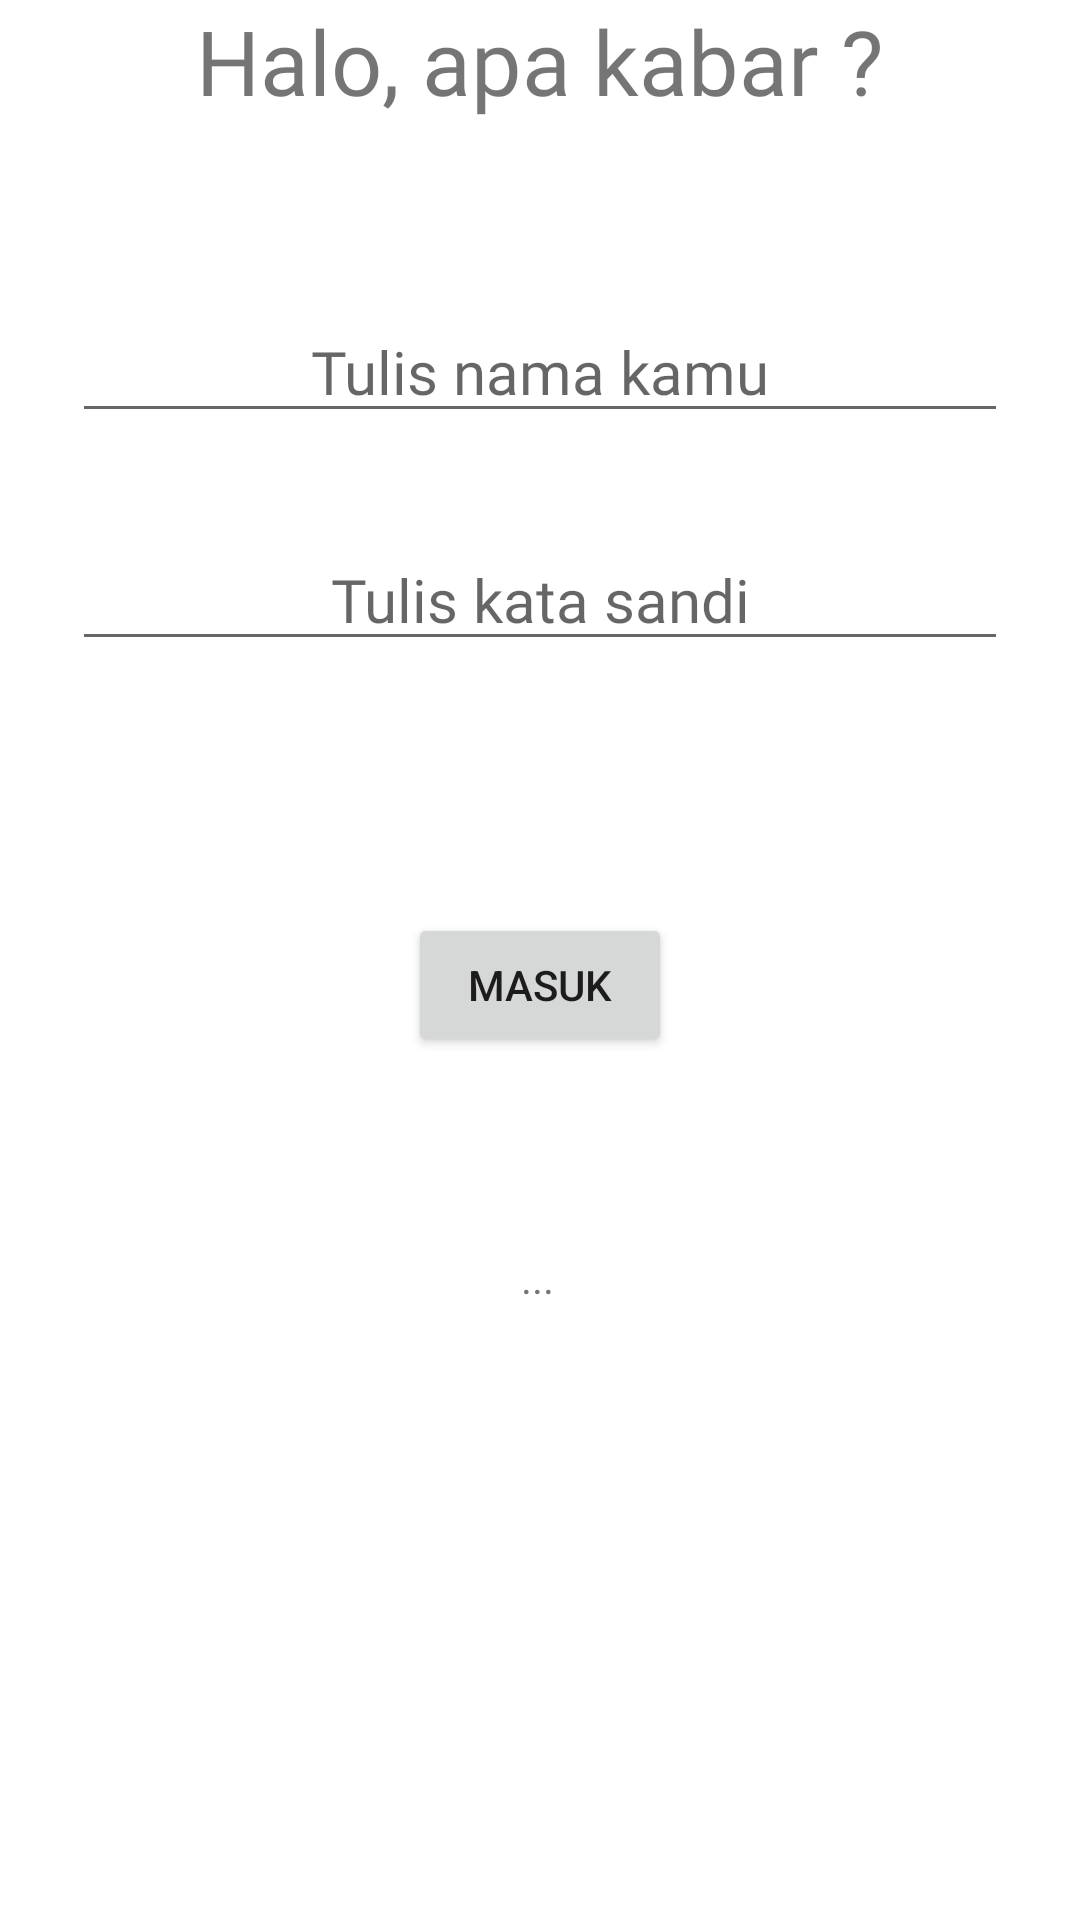

Reconstruct the res/layout file that produces this screen, plus the resources it refers to.
<!-- AndroidManifest.xml: application theme Theme.160420042_160420140_HomeworkW1 -->
<!-- res/layout/activity_login.xml -->
<?xml version="1.0" encoding="utf-8"?>
<androidx.constraintlayout.widget.ConstraintLayout xmlns:android="http://schemas.android.com/apk/res/android"
    xmlns:app="http://schemas.android.com/apk/res-auto"
    xmlns:tools="http://schemas.android.com/tools"
    android:layout_width="match_parent"
    android:layout_height="match_parent"
    tools:context=".LoginActivity">

    <TextView
        android:id="@+id/lblLogin"
        android:layout_width="wrap_content"
        android:layout_height="wrap_content"
        android:fontFamily="@font/courier_prime_bold"
        android:text="Halo, apa kabar ?"
        android:textSize="30sp"
        app:layout_constraintEnd_toEndOf="parent"
        app:layout_constraintStart_toStartOf="parent"
        tools:layout_editor_absoluteY="121dp" />

    <EditText
        android:id="@+id/txtName"
        android:layout_width="0dp"
        android:layout_height="wrap_content"
        android:layout_marginStart="24dp"
        android:layout_marginTop="60dp"
        android:layout_marginEnd="24dp"
        android:ems="10"
        android:fontFamily="@font/comic_neue_bold"
        android:hint="Tulis nama kamu"
        android:inputType="textPersonName"
        android:textAlignment="center"
        android:textColor="#3F51B5"
        android:textSize="20sp"
        app:layout_constraintEnd_toEndOf="parent"
        app:layout_constraintHorizontal_bias="1.0"
        app:layout_constraintStart_toStartOf="parent"
        app:layout_constraintTop_toBottomOf="@+id/lblLogin" />

    <EditText
        android:id="@+id/txtPassword"
        android:layout_width="0dp"
        android:layout_height="wrap_content"
        android:layout_marginStart="24dp"
        android:layout_marginTop="32dp"
        android:layout_marginEnd="24dp"
        android:ems="10"
        android:fontFamily="@font/comic_neue_bold"
        android:hint="Tulis kata sandi"
        android:inputType="textPersonName"
        android:textAlignment="center"
        android:textColor="#3F51B5"
        android:textSize="20sp"
        app:layout_constraintEnd_toEndOf="parent"
        app:layout_constraintHorizontal_bias="0.0"
        app:layout_constraintStart_toStartOf="parent"
        app:layout_constraintTop_toBottomOf="@+id/txtName" />

    <Button
        android:id="@+id/btnLogin"
        android:layout_width="wrap_content"
        android:layout_height="wrap_content"
        android:layout_marginTop="84dp"
        android:text="Masuk"
        app:layout_constraintEnd_toEndOf="parent"
        app:layout_constraintStart_toStartOf="parent"
        app:layout_constraintTop_toBottomOf="@+id/txtPassword" />

    <TextView
        android:id="@+id/lblNotification"
        android:layout_width="wrap_content"
        android:layout_height="wrap_content"
        android:layout_marginTop="64dp"
        android:text="..."
        app:layout_constraintEnd_toEndOf="parent"
        app:layout_constraintHorizontal_bias="0.498"
        app:layout_constraintStart_toStartOf="parent"
        app:layout_constraintTop_toBottomOf="@+id/btnLogin" />
</androidx.constraintlayout.widget.ConstraintLayout>
<!-- resources referenced by this layout -->
<resources>
  <style name="Theme.160420042_160420140_HomeworkW1" parent="Theme.MaterialComponents.DayNight.DarkActionBar">
          
          <item name="colorPrimary">@color/purple_500</item>
          <item name="colorPrimaryVariant">@color/purple_700</item>
          <item name="colorOnPrimary">@color/white</item>
          
          <item name="colorSecondary">@color/teal_200</item>
          <item name="colorSecondaryVariant">@color/teal_700</item>
          <item name="colorOnSecondary">@color/black</item>
          
          <item name="android:statusBarColor" tools:targetApi="l">?attr/colorPrimaryVariant</item>
          
      </style>
  <!-- not gathered from this repository: default colours our renderer supplied (Android Studio template values) -->
  <color name="purple_500">#FF6200EE</color>
  <color name="purple_700">#FF3700B3</color>
  <color name="teal_200">#FF03DAC5</color>
  <color name="teal_700">#FF018786</color>
  <color name="black">#FF000000</color>
  <color name="white">#FFFFFFFF</color>
</resources>
